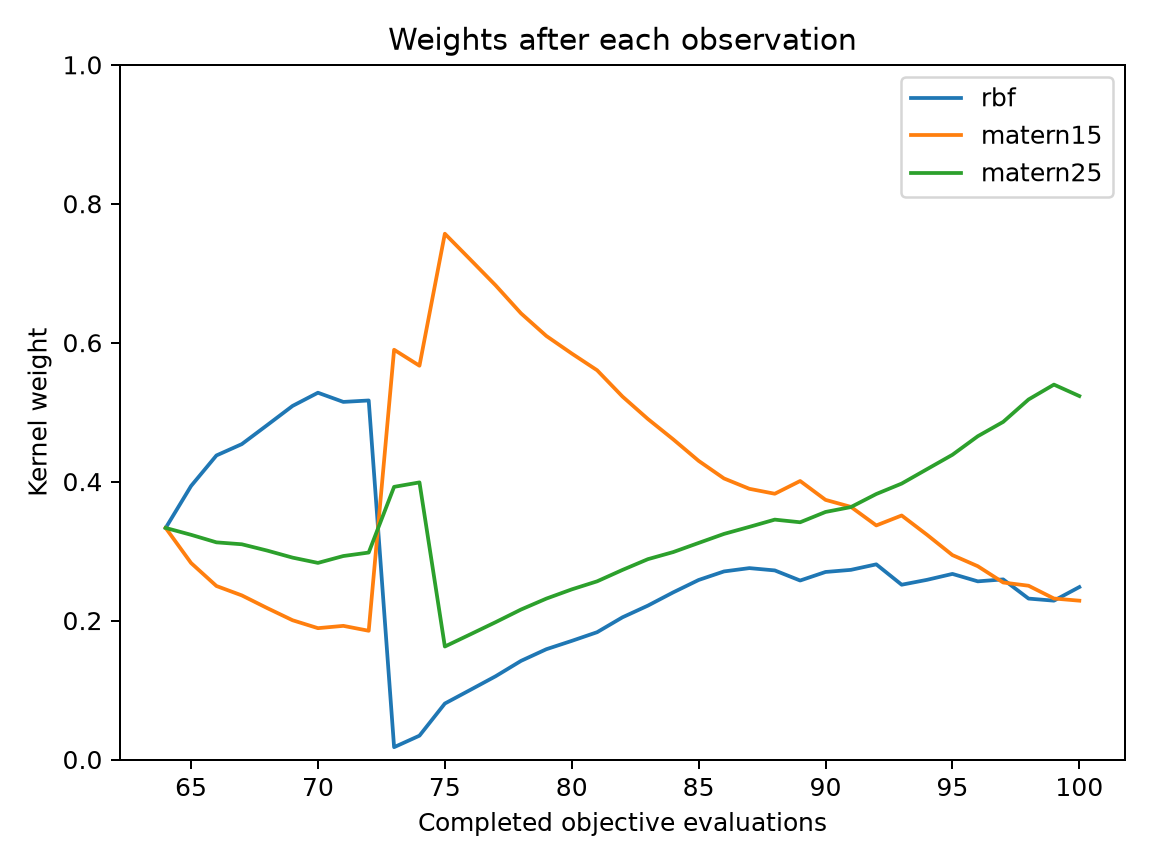

The data file committed next to this chart (first rows):
evaluation, best_objective, normalized_entropy, rbf, matern15, matern25
64, 0.1311, 1, 0.3333, 0.3333, 0.3333
65, 0.002026, 0.9915, 0.3937, 0.2829, 0.3234
66, 0.001324, 0.9754, 0.4377, 0.2497, 0.3126
67, 0.001324, 0.967, 0.454, 0.2362, 0.3098
68, 0.001324, 0.9515, 0.4813, 0.2179, 0.3007
69, 0.001174, 0.933, 0.509, 0.2004, 0.2906
70, 0.0001235, 0.9188, 0.528, 0.189, 0.283
71, 0.0001235, 0.9272, 0.5147, 0.1924, 0.2929
72, 0.0001235, 0.9232, 0.5168, 0.1853, 0.2979
73, 0.0001235, 0.6827, 0.01773, 0.5898, 0.3925
74, 0.0001235, 0.7319, 0.0343, 0.5668, 0.3989
75, 0.0001235, 0.6455, 0.08056, 0.7568, 0.1626
76, 0.0001235, 0.7062, 0.1001, 0.7198, 0.1801
77, 0.0001235, 0.7604, 0.1198, 0.6825, 0.1977
78, 0.0001146, 0.8123, 0.1419, 0.6422, 0.2158
79, 0.0001146, 0.8489, 0.1588, 0.6096, 0.2316
80, 5.1429974845262534e-06, 0.8741, 0.1707, 0.5844, 0.2449
81, 5.1429974845262534e-06, 0.8962, 0.1832, 0.5603, 0.2565
82, 5.1429974845262534e-06, 0.9269, 0.2047, 0.5224, 0.2729
83, 5.1429974845262534e-06, 0.9484, 0.2215, 0.4902, 0.2884
84, 5.1429974845262534e-06, 0.9655, 0.2406, 0.4608, 0.2986
85, 5.1429974845262534e-06, 0.9794, 0.2584, 0.4299, 0.3117
86, 5.1429974845262534e-06, 0.9877, 0.2707, 0.4045, 0.3247
87, 5.1429974845262534e-06, 0.991, 0.2755, 0.3896, 0.3349
88, 5.1429974845262534e-06, 0.9912, 0.2722, 0.3825, 0.3453
89, 5.1429974845262534e-06, 0.9856, 0.2576, 0.4009, 0.3415
90, 5.1429974845262534e-06, 0.9913, 0.2699, 0.3737, 0.3563
91, 5.1429974845262534e-06, 0.9923, 0.273, 0.3637, 0.3634
92, 1.5965631983181259e-06, 0.9929, 0.2809, 0.3369, 0.3822
93, 1.5965631983181259e-06, 0.9844, 0.2516, 0.3512, 0.3972
94, 1.5965631983181259e-06, 0.9826, 0.2586, 0.3234, 0.4179
95, 1.5965631983181259e-06, 0.9776, 0.2671, 0.2942, 0.4386
96, 1.5965631983181259e-06, 0.9657, 0.2564, 0.2782, 0.4653
97, 1.5965631983181259e-06, 0.9549, 0.2592, 0.2548, 0.486
98, 1.5965631983181259e-06, 0.934, 0.2316, 0.2501, 0.5182
99, 1.5965631983181259e-06, 0.9185, 0.2286, 0.2317, 0.5396
100, 1.5965631983181259e-06, 0.9304, 0.2482, 0.2286, 0.5232
